Run: headless pygame with SDL's dummy video driver; simulated clock (each Clock.tick advances the game by its frame time, no real sleeping); random seed 0; keys injected as events and as key.get_pressed() state; no mouse input.
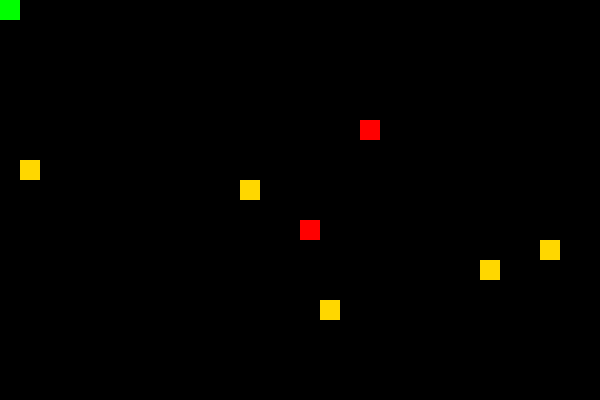
Frame 1 of 4 · flips 1–60 · no input
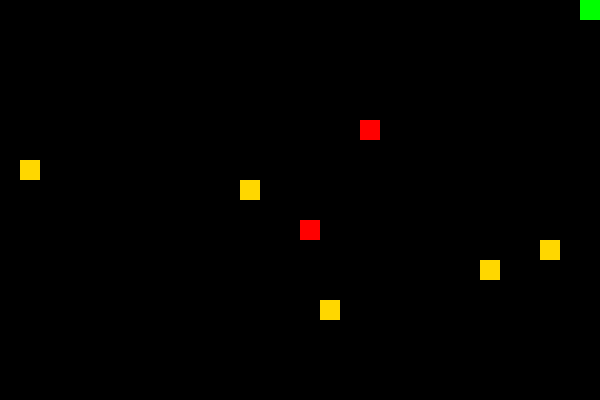
Frame 2 of 4 · flips 61–180 · tapped SPACE, RETURN · held RIGHT (→), D
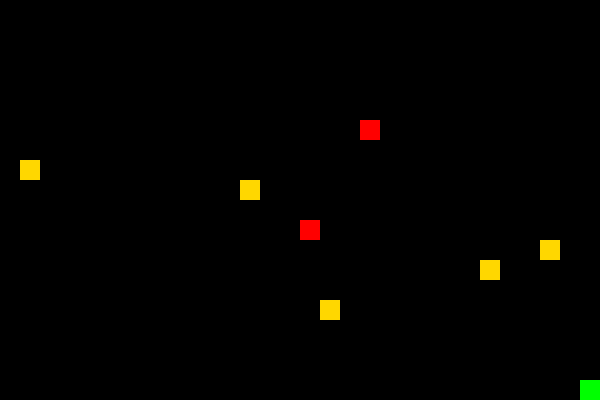
Frame 3 of 4 · flips 181–300 · held DOWN (↓), S
Frame 4 of 4 · flips 301–420 · held LEFT (←), A, UP (↑), W · screen same as frame 1, image omitted

The pygame program that drew these frames:

import pygame
import random

# Initialize Pygame
pygame.init()

# Constants
WIDTH, HEIGHT = 600, 400  # Width and height of the game window
GRID_SIZE = 20  # Size of the grid cells
PLAYER_COLOR = (0, 255, 0)  # Color of the player (green)
COIN_COLOR = (255, 215, 0)  # Color of the coins (gold)
OBSTACLE_COLOR = (255, 0, 0)  # Color of the obstacles (red)

# Setup the screen
screen = pygame.display.set_mode((WIDTH, HEIGHT))
pygame.display.set_caption("Coin Collector")

# Player class
class Player:
    def __init__(self):
        self.position = [0, 0]  # Starting position of the player
        self.coins_collected = 0  # Count of coins collected

    def move(self, direction):
        if direction == "up" and self.position[1] > 0:
            self.position[1] -= GRID_SIZE
        elif direction == "down" and self.position[1] < HEIGHT - GRID_SIZE:
            self.position[1] += GRID_SIZE
        elif direction == "left" and self.position[0] > 0:
            self.position[0] -= GRID_SIZE
        elif direction == "right" and self.position[0] < WIDTH - GRID_SIZE:
            self.position[0] += GRID_SIZE

# Game loop
def main():
    player = Player()
    coins = [[random.randint(0, (WIDTH - GRID_SIZE) // GRID_SIZE) * GRID_SIZE,
                   random.randint(0, (HEIGHT - GRID_SIZE) // GRID_SIZE) * GRID_SIZE]
             for _ in range(5)]  # Generate 5 random coins
    obstacles = [[random.randint(0, (WIDTH - GRID_SIZE) // GRID_SIZE) * GRID_SIZE,
                   random.randint(0, (HEIGHT - GRID_SIZE) // GRID_SIZE) * GRID_SIZE]
                 for _ in range(2)]  # Generate 2 random obstacles

    running = True
    while running:
        for event in pygame.event.get():
            if event.type == pygame.QUIT:
                running = False

        keys = pygame.key.get_pressed()
        if keys[pygame.K_UP]:
            player.move("up")
        if keys[pygame.K_DOWN]:
            player.move("down")
        if keys[pygame.K_LEFT]:
            player.move("left")
        if keys[pygame.K_RIGHT]:
            player.move("right")

        # Check for coin collection
        if player.position in coins:
            coins.remove(player.position)
            player.coins_collected += 1
            print(f"Coins collected: {player.coins_collected}")

        # Drawing
        screen.fill((0, 0, 0))  # Clear the screen with black color
        pygame.draw.rect(screen, PLAYER_COLOR, (player.position[0], player.position[1], GRID_SIZE, GRID_SIZE))  # Draw player

        for coin in coins:
            pygame.draw.rect(screen, COIN_COLOR, (coin[0], coin[1], GRID_SIZE, GRID_SIZE))  # Draw coins

        for obstacle in obstacles:
            pygame.draw.rect(screen, OBSTACLE_COLOR, (obstacle[0], obstacle[1], GRID_SIZE, GRID_SIZE))  # Draw obstacles

        pygame.display.flip()  # Update the display

    pygame.quit()

if __name__ == "__main__":
    main()
